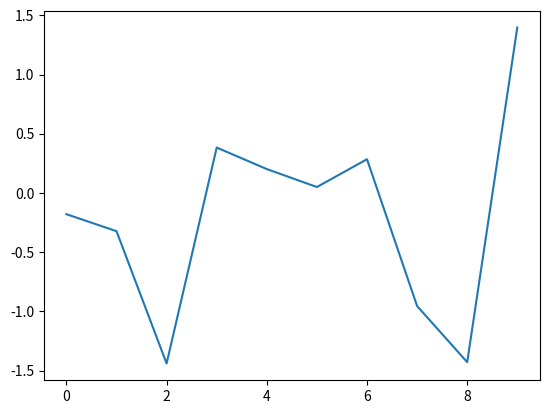

Recreate this plot in Python.
import numpy as np

'''
    - For stationary noise signals, the spectral phase is simply random, and therefore devoid of information!
'''

def white(count, mean=0, sd=1, swing=None):
    rng = np.random.default_rng()
    return rng.normal(mean, sd, count)

def test_white_noise(signal):
    ''' Test whether or not a set of samples can be well modeled as a white noise:
        - compute its sample autocorrelation and verify that it approaches an impulse in the limit as the number of samples becomes large
    '''

if __name__ == '__main__':
    import matplotlib.pyplot as plt
    a = [1, 1, 1, 1]
    N = len(a)
    print(N - np.arange(N))
    print(N + np.arange(-1, -N, -1))

    np.correlate(a, a, mode='full')
    plt.plot(white(10))
    #plt.show()